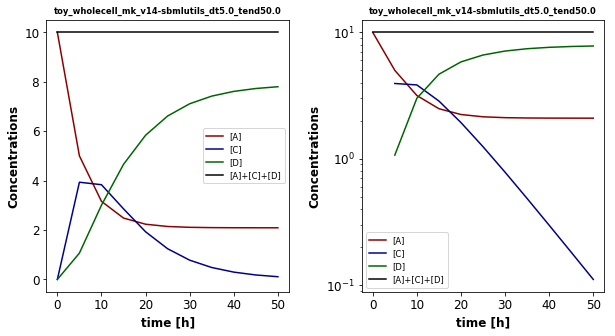

Source data for this figure (header and first rows):
, time, [A], [C], [D], [dummy_S], [fba__A], [fba__B1], [fba__B2], [fba__C], EX_A, EX_C, R4, fba__R1, fba__R2, fba__R3, update__update_A, update__update_C, bounds__k1, bounds__lb_default, dt, fba__ub_default, fba__zero, k_R4
0.0, 0.0, 10.0, 0.0, 0.0, 0.0, 0.0, 0.0, 0.0, 0.0, -1.0, 1.0, 0.0, 1.0, 1.0, 1.0, 1.0, -1.0, -0.2, -1000, 0.1, 1000, 0.0, 0.1
5.0, 5.0, 5, 3.935, 1.065, 0.0, 0.0, 0.0, 0.0, 0.0, -0.3679, 0.3679, 0.3935, 0.3679, 0.3679, 0.3679, 0.3679, -0.3679, -0.2, -1000, 0.1, 1000, 0.0, 0.1
10.0, 10.0, 3.161, 3.834, 3.005, 0.0, 0.0, 0.0, 0.0, 0.0, -0.1353, 0.1353, 0.3834, 0.1353, 0.1353, 0.1353, 0.1353, -0.1353, -0.2, -1000, 0.1, 1000, 0.0, 0.1
15.0, 15.0, 2.484, 2.858, 4.658, 0.0, 0.0, 0.0, 0.0, 0.0, -0.04979, 0.04979, 0.2858, 0.04979, 0.04979, 0.04979, 0.04979, -0.04979, -0.2, -1000, 0.1, 1000, 0.0, 0.1
20.0, 20.0, 2.235, 1.929, 5.836, 0.0, 0.0, 0.0, 0.0, 0.0, -0.01832, 0.01832, 0.1929, 0.01832, 0.01832, 0.01832, 0.01832, -0.01832, -0.2, -1000, 0.1, 1000, 0.0, 0.1
25.0, 25.0, 2.143, 1.242, 6.614, 0.0, 0.0, 0.0, 0.0, 0.0, -0.006738, 0.006738, 0.1242, 0.006738, 0.006738, 0.006738, 0.006738, -0.006738, -0.2, -1000, 0.1, 1000, 0.0, 0.1
30.0, 30.0, 2.11, 0.78, 7.11, 0.0, 0.0, 0.0, 0.0, 0.0, -0.002479, 0.002479, 0.078, 0.002479, 0.002479, 0.002479, 0.002479, -0.002479, -0.2, -1000, 0.1, 1000, 0.0, 0.1
35.0, 35.0, 2.097, 0.4828, 7.42, 0.0, 0.0, 0.0, 0.0, 0.0, -0.000912, 0.000912, 0.04828, 0.000912, 0.000912, 0.000912, 0.000912, -0.000912, -0.2, -1000, 0.1, 1000, 0.0, 0.1
40.0, 40.0, 2.093, 0.2964, 7.611, 0.0, 0.0, 0.0, 0.0, 0.0, -0.0003355, 0.0003355, 0.02964, 0.0003355, 0.0003355, 0.0003355, 0.0003355, -0.0003355, -0.2, -1000, 0.1, 1000, 0.0, 0.1
45.0, 45.0, 2.091, 0.1811, 7.728, 0.0, 0.0, 0.0, 0.0, 0.0, -0.0001234, 0.0001234, 0.01811, 0.0001234, 0.0001234, 0.0001234, 0.0001234, -0.0001234, -0.2, -1000, 0.1, 1000, 0.0, 0.1
50.0, 50.0, 2.09, 0.1103, 7.799, 0.0, 0.0, 0.0, 0.0, 0.0, -4.5405445282776705e-05, 4.5405445282776705e-05, 0.01103, 4.5405445282776705e-05, 4.5405445282776705e-05, 4.5405445282776705e-05, 4.5405445282776705e-05, -4.5405445282776705e-05, -0.2, -1000, 0.1, 1000, 0.0, 0.1
